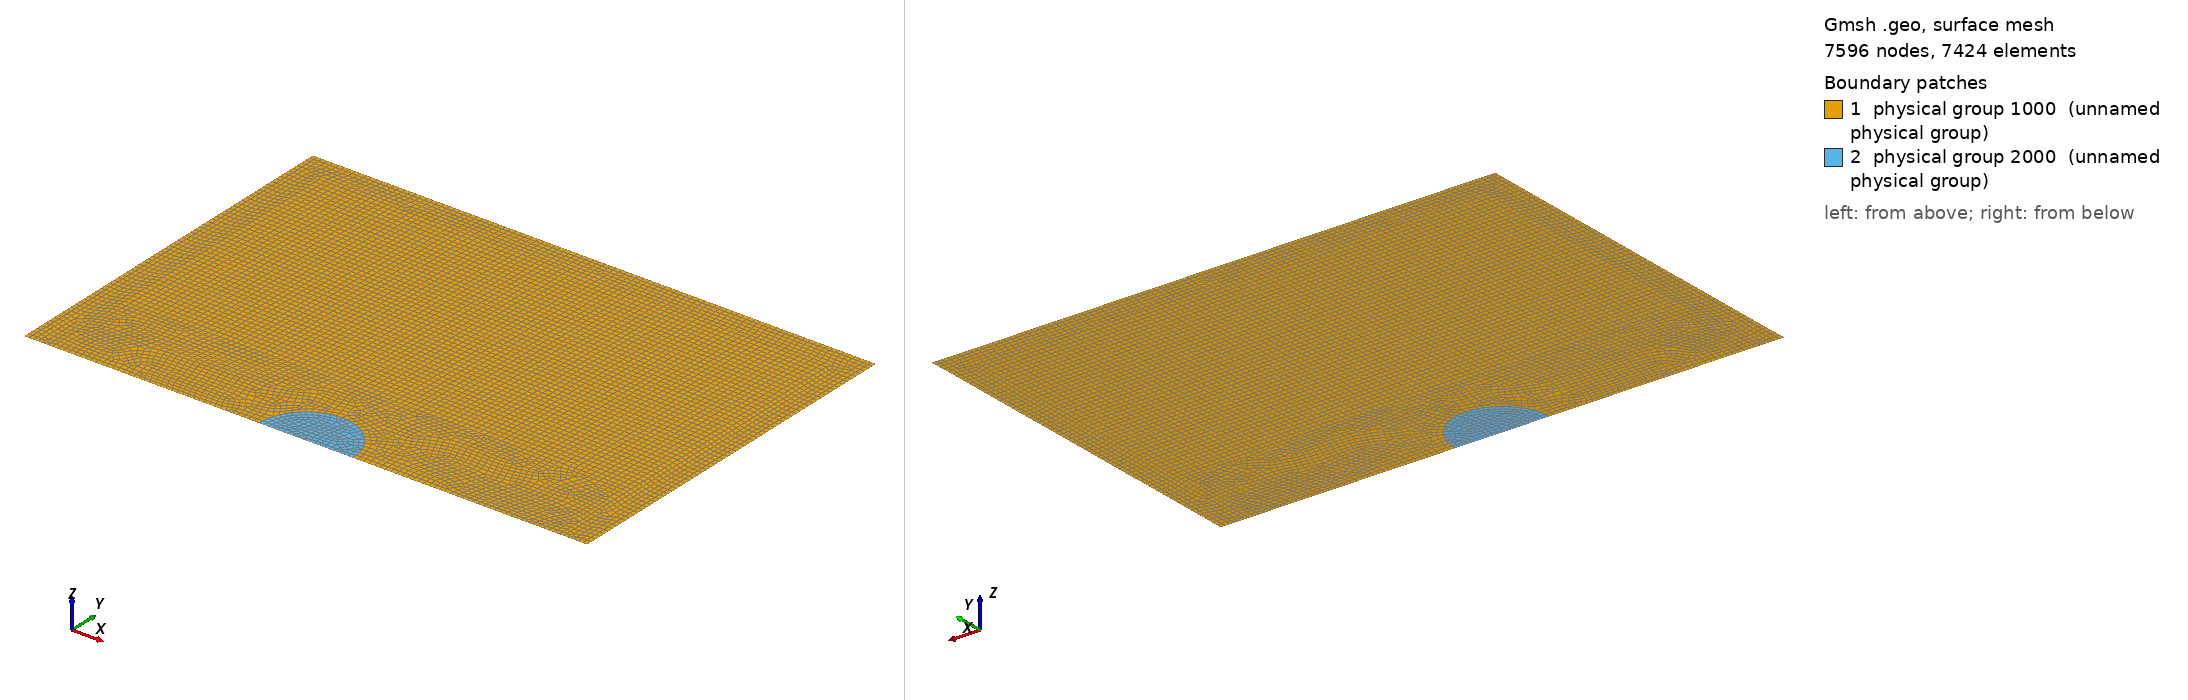

Gmsh geometry script, surface-meshed: 7596 nodes, 7424 surface elements. Boundary patches (legend numbers): 1 physical group 1000 (unnamed physical group), 2 physical group 2000 (unnamed physical group). Left view from above one corner, right view from below the opposite corner. Legend entries are the model's physical surfaces. The drawing asked Gmsh for element sizes between 1% and 20% of the model's largest extent; the script's own settings can give other sizes.

=== Model_04.geo (drawn) ===
//Cuidado que todo lo tengo amplificado por 10.0
cl=0.2;
cl1=0.1;
l =60.0;
h =40.00;

l1=1.00;
l2=2.00;
l4=5.00;
l3=l/2-l1-l2-l4;

h1=l1;
h2=l2;
h4=10.0;
h3=h-h1-h2-h4;


Point(1)  = {0         , 0    , 0, cl1};
Point(2)  = {l1        , 0    , 0, cl1};
Point(3)  = {l1+l2     , 0    , 0, cl };
Point(4)  = {l1+l2     , h4   , 0, cl };
Point(5)  = {l-l1-l2   , h4   , 0, cl };
Point(6)  = {l-l1-l2   , 0    , 0, cl };
Point(7)  = {l-l1      , 0    , 0, cl1};
Point(8)  = {l         , 0    , 0, cl1};
Point(9)  = {l         , h-h1 , 0, cl1};
Point(10) = {l         , h    , 0, cl1};
Point(11) = {l-l1      , h    , 0, cl1};
Point(12) = {l1        , h    , 0, cl1};
Point(13) = {0         , h    , 0, cl1};
Point(14) = {0         , h-h1 , 0, cl1};
Point(15) = {l-l1-l2   , h3+h4, 0, cl };
Point(16) = {l1+l2     , h3+h4, 0, cl };
Point(17) = {l-l1      , h-h1 , 0, cl1};
Point(18) = {l1        , h-h1 , 0, cl1};

Point(19) = {l/2-l4    , 0    , 0, cl };
Point(20) = {l/2       , 0    , 0, cl1};
Point(21) = {l/2+l4    , 0    , 0, cl };


Line(1)  = {1 , 2 };
Line(2)  = {2 , 3 };
Line(3)  = {3 , 4 };
Line(4)  = {4 , 5 };
Line(5)  = {5 , 6 };
Line(6)  = {6 , 7 };
Line(7)  = {7 , 8 };
Line(8)  = {8 , 9 };
Line(9)  = {9 , 10};
Line(10) = {10, 11};
Line(11) = {11, 12};
Line(12) = {12, 13};
Line(13) = {13, 14};
Line(14) = {14, 1 };
Line(15) = {7 , 17};
Line(16) = {17, 18};
Line(17) = {18, 2 };
Line(18) = {5 , 15};
Line(19) = {15, 16};
Line(20) = {16, 4 };
Line(21) = {17, 9 };
Line(22) = {11, 17};
Line(23) = {14, 18};
Line(24) = {18, 12};

Line(25) = {3 , 19};
Line(26) = {19, 20};
Line(27) = {20, 21};
Line(28) = {21, 6 };

Circle(29) = {21, 20, 19};

Line Loop(1) = {23, 24, 12, 13};
Plane Surface(1) = {1};
Transfinite Surface {1} Alternated;
Recombine Surface {1};

Line Loop(2) = {-16, -22, 11, -24};
Plane Surface(2) = {2};
Transfinite Surface {2} Alternated;
Recombine Surface {2};

Line Loop(3) = {21, 9, 10, 22};
Plane Surface(3) = {3};
Transfinite Surface {3} Alternated;
Recombine Surface {3};


Line Loop(4) = {1, -17, -23, 14};
Plane Surface(4) = {4};
Transfinite Surface {4} Alternated;
Recombine Surface {4};

Line Loop(5) = {2, 3, -20, -19, -18, 5, 6, 15, 16, 17};
Plane Surface(5) = {5};
//Transfinite Surface {5} Alternated;
Recombine Surface {5};

Line Loop(6) = {4, 18, 19, 20};
Plane Surface(6) = {6};
Transfinite Surface {6} Alternated;
Recombine Surface {6};

Line Loop(7) = {7, 8, -21, -15};
Plane Surface(7) = {7};
Transfinite Surface {7} Alternated;
Recombine Surface {7};

Line Loop(8) = {25, -29, 28, -5, -4, -3};
Plane Surface(8) = {8};
//Transfinite Surface {8} Alternated;
Recombine Surface {8};

Line Loop(9) = {26, 27, 29};
Plane Surface(9) = {9};
//Transfinite Surface {9} Alternated;
Recombine Surface {9};

Physical Surface(1000) = {1, 2, 3, 4, 5, 6, 7, 8};
Physical Surface(2000) = {9};

//For horizontal lines
Physical Line(1) = {10, 11, 12};

//For vertical lines
Physical Line(2) = {8, 9, 13, 14};

Physical Line(3) = {1, 2, 25, 26, 27, 28, 6, 7};

//Mesh.SecondOrderIncomplete = 1;
